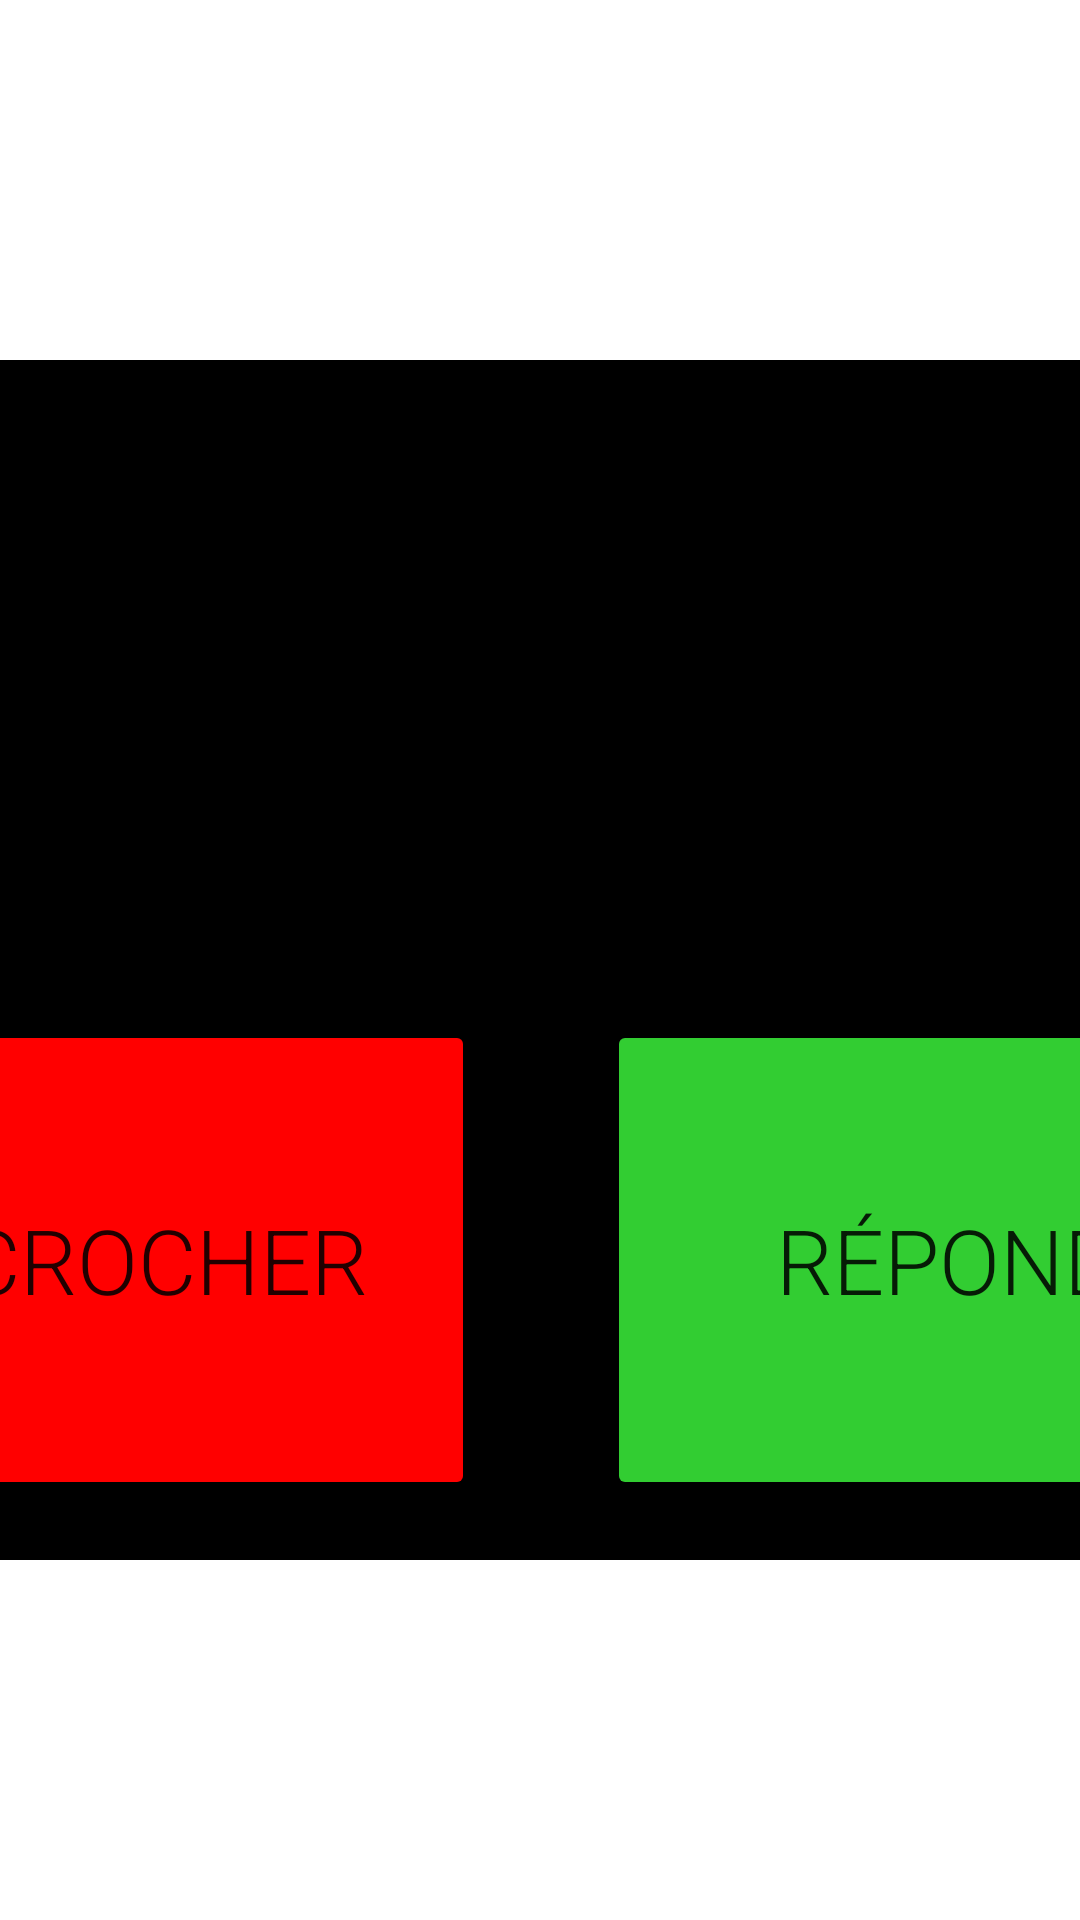

Android layout source for this screen:
<!-- AndroidManifest.xml: application theme Theme.App -->
<!-- res/layout/fragment_incoming_call_dialog.xml -->
<?xml version="1.0" encoding="utf-8"?>
<androidx.constraintlayout.widget.ConstraintLayout xmlns:android="http://schemas.android.com/apk/res/android"
    xmlns:app="http://schemas.android.com/apk/res-auto"
    xmlns:tools="http://schemas.android.com/tools"
    android:layout_width="match_parent"
    android:layout_height="match_parent"
    android:backgroundTint="#D32F2F"
    android:backgroundTintMode="add">

    <LinearLayout
        android:layout_width="700dp"
        android:layout_height="400dp"
        android:orientation="vertical"
        app:layout_constraintBottom_toBottomOf="parent"
        app:layout_constraintEnd_toEndOf="parent"
        app:layout_constraintStart_toStartOf="parent"
        app:layout_constraintTop_toTopOf="parent">

        <TextView
            android:id="@+id/incomingCallText"
            android:layout_width="match_parent"
            android:layout_height="0dp"
            android:layout_weight="0.3"
            android:background="#000000"
            android:backgroundTint="#000000"
            android:fontFamily="sans-serif-light"
            android:gravity="center"
            android:textColor="@color/white"
            android:textSize="50dp" />

        <LinearLayout
            android:layout_width="match_parent"
            android:layout_height="200dp"
            android:background="@color/black"
            android:padding="20dp"
            android:orientation="horizontal"
            android:weightSum="15">

            <View
                android:layout_width="0dp"
                android:layout_height="match_parent"
                android:layout_weight="1" />

            <Button
                android:id="@+id/hangupButton"
                android:layout_width="0dp"
                android:layout_height="match_parent"
                android:layout_weight="6"
                android:backgroundTint="#ff0000"
                android:fontFamily="sans-serif-light"
                android:text="Raccrocher"
                android:textSize="30dp"
                app:cornerRadius="20dp" />

            <View
                android:layout_width="0dp"
                android:layout_height="match_parent"
                android:layout_weight="1" />

            <Button
                android:id="@+id/replyButton"
                android:layout_width="0dp"
                android:layout_height="match_parent"
                android:layout_weight="6"
                android:backgroundTint="#32CD32"
                android:fontFamily="sans-serif-light"
                android:text="Répondre"
                android:textSize="30dp"
                app:cornerRadius="20dp" />

            <View
                android:layout_width="0dp"
                android:layout_height="match_parent"
                android:layout_weight="1" />

        </LinearLayout>

    </LinearLayout>


</androidx.constraintlayout.widget.ConstraintLayout>
<!-- resources referenced by this layout -->
<resources>
  <style name="Theme.App" parent="Theme.MaterialComponents.DayNight.NoActionBar">
          
          <item name="colorPrimary">@color/purple_500</item>
          <item name="colorPrimaryVariant">@color/purple_700</item>
          <item name="colorOnPrimary">@color/white</item>
          
          <item name="colorSecondary">@color/teal_200</item>
          <item name="colorSecondaryVariant">@color/teal_700</item>
          <item name="colorOnSecondary">@color/black</item>
          
          <item name="android:statusBarColor" tools:targetApi="l">?attr/colorPrimaryVariant</item>
          
      </style>
  <!-- not gathered from this repository: default colours our renderer supplied (Android Studio template values) -->
  <color name="purple_500">#FF6200EE</color>
  <color name="purple_700">#FF3700B3</color>
  <color name="teal_200">#FF03DAC5</color>
  <color name="teal_700">#FF018786</color>
  <color name="black">#FF000000</color>
  <color name="white">#FFFFFFFF</color>
</resources>
